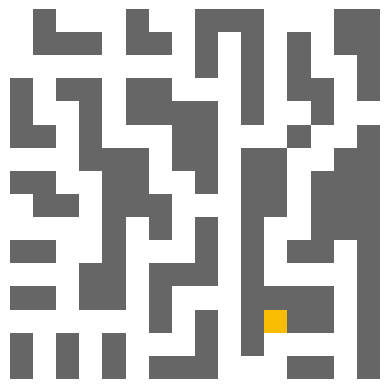

Write the Python code that produced this figure.
# -*- coding: utf-8 -*-
"""
Created on Mon May  1 09:01:41 2023

@author: light
"""

import pandas as pd
import numpy as np
import copy
import sys
import random
import matplotlib.pyplot as plt
from matplotlib.colors import ListedColormap

#Example data
initial_state = [
    [2, 5, 5, 5, 0, 0, 0, 5, 5, 5],
    [5, 1, 1, 1, 0, 0, 0, 1, 1, 5],
    [5, 0, 0, 1, 0, 1, 0, 1, 1, 5],
    [5, 1, 0, 1, 1, 1, 0, 1, 1, 0],
    [5, 1, 0, 0, 0, 0, 0, 0, 0, 0],
    [5, 1, 0, 1, 1, 1, 1, 0, 1, 0],
    [5, 1, 0, 1, 1, 1, 1, 0, 0, 5],
    [5, 1, 0, 1, 1, 1, 1, 1, 1, 5],
    [5, 1, 0, 1, 1, 1, 1, 1, 1, 5],
    [5, 5, 5, 5, 5, 5, 5, 5, 5, 5]
]

# initial_state=np.array(initial_state)

# initial_state=np.array(initial_state)     #leads to an error

class Agent:
    def __init__(self,name,initial_state,percept):
        #Send initial state to Environment class
        self.name=name
        self.data=pd.DataFrame(columns=["Initial state","Belief state","Percept","Goal"])
        
        self.data["Initial state"]=initial_state
        self.data["Belief state"]=initial_state
        self.data["Percept"]=percept
        self.data["Goal"]=None
        
        percept=self.scan()
        self.update(percept)
    def scan(self):     #scans N, E, W, and S. But, we already have the belief state with the info
        belief_state=self.data["Belief state"]  
        #scans N, E, W, and S
        percept="0101"  #same percept for each "sub"-agent
        
        return percept
    
    def predict(self):
        return 
    
    def update(self,percept):   #percept given by itself or class Environment
        #code that updates belief state from the percept
        pass
    
    def move(self,action):
        belief_state=self.data["Belief state"]  #grab data when needed using DataFrame
        Environment.update(action)
        
    def cost(self):
        #each step is one point
        pass
    def goal_test(self):
        pass
    def transition_model(self):     #What's the difference between update and transition model? I think we use transition model to verify update. Removes postion that does not make sense.
        pass
    
class Environment:
    def __init__(self,initial_state=None,agent_name="Pathfinder"):
        state=self.generate()   
        self.visualize(state)
        sys.exit()
        #Generate initial state if not given
        if initial_state==None:
            initial_state=self.generate()
        else:
            #If given, then check if it's valid
            if self.valid_map(initial_state):
                pass
            else:
                raise(Exception("Invalid map"))
        
        #Find positon of mini agent (there will be one)
        position=self.find_positions(initial_state,True)
        
        #Make sure agent does not know it's position
        initial_state_clueless=copy.deepcopy(initial_state)
        for i in range(len(initial_state_clueless)):
            for j in range(len(initial_state_clueless)):
                if initial_state_clueless[i][j]==2:
                    initial_state_clueless[i][j]=0
        
        print(initial_state)
        #Get percept for Agent
        percept=self.percept(initial_state,position)
        
        #Give percept to Agent
        self.Agent=Agent(agent_name,initial_state_clueless,percept)
        print(self.Agent.data)
        # print(self.Agent.data)
        #Save data in DataFrame
        self.data=pd.DataFrame(columns=["Initial state","State","Percept"])
        self.data["Initial state"]=initial_state
        self.data["State"]=initial_state
        self.data["Percept"]=percept
        # print(self.data)
        
    def generate(self):
        # Create 16x16 state with just walls
        state=[[0 for i in range(16)] for i in range(16)]
        
        # Create functions that chooses the piece variation
        def choose_piece1():
            
            options = [[[0, 1, 0, 0, 0, 1, 0, 0],
                       [0, 1, 1, 1, 0, 1, 1, 0],
                        [0, 0, 0, 0, 0, 0, 0, 0],
                        [1, 0, 1, 1, 0, 1, 1, 0],
                        [1, 0, 0, 1, 0, 1, 1, 1],
                        [1, 1, 0, 1, 0, 0, 0, 1],
                        [0, 0, 0, 1, 1, 1, 0, 1],
                        [1, 1, 0, 0, 1, 1, 0, 0]],

                       [[0, 0, 0, 1, 1, 0, 1, 1],
                        [1, 1, 0, 1, 0, 0, 0, 1],
                        [0, 0, 0, 1, 0, 1, 0, 1],
                        [1, 0, 1, 0, 0, 1, 0, 0],
                        [1, 0, 0, 0, 1, 0, 0, 1],
                        [0, 1, 1, 1, 1, 0, 1, 1],
                        [0, 0, 0, 0, 0, 0, 1, 1],
                        [1, 1, 1, 0, 1, 1, 1, 1]],

                       [[0, 1, 1, 1, 1, 1, 1, 1],
                        [0, 0, 1, 0, 0, 0, 0, 0],
                        [1, 0, 0, 1, 1, 0, 1, 1],
                        [1, 0, 0, 0, 1, 0, 0, 0],
                        [1, 0, 1, 0, 0, 1, 0, 1],
                        [1, 0, 1, 0, 0, 0, 0, 0],
                        [0, 0, 1, 0, 1, 0, 1, 0],
                        [0, 1, 1, 0, 1, 1, 1, 0]],

                       [[0, 0, 0, 0, 1, 1, 1, 0],
                        [1, 1, 1, 0, 1, 0, 0, 0],
                        [1, 1, 1, 0, 1, 1, 0, 1],
                        [1, 0, 1, 0, 0, 0, 0, 0],
                        [1, 0, 0, 0, 1, 1, 0, 1],
                        [0, 0, 1, 0, 1, 1, 0, 1],
                        [0, 1, 1, 0, 0, 0, 0, 1],
                        [0, 0, 1, 0, 1, 1, 1, 1]],

                       [[0, 0, 1, 0, 0, 0, 0, 1],
                        [1, 0, 1, 0, 1, 1, 0, 1],
                        [0, 0, 0, 0, 0, 1, 0, 1],
                        [1, 1, 0, 1, 0, 1, 0, 0],
                        [0, 0, 0, 1, 0, 1, 0, 1],
                        [0, 1, 0, 0, 0, 1, 0, 1],
                        [0, 1, 1, 1, 1, 1, 0, 1],
                        [0, 0, 0, 0, 1, 1, 0, 0]]]
            
            return options[random.randint(0,len(options)-1)]
        
        def choose_piece2():
            
            options = [[[1, 0, 1, 1, 1, 1, 1, 1],
                       [1, 0, 0, 0, 0, 0, 1, 1],
                        [1, 0, 1, 1, 1, 0, 0, 1],
                        [0, 0, 1, 0, 1, 1, 0, 1],
                        [1, 0, 1, 0, 0, 1, 0, 1],
                        [1, 0, 0, 0, 1, 1, 0, 1],
                        [0, 0, 1, 1, 0, 0, 0, 1],
                        [1, 1, 1, 1, 0, 1, 1, 1]],

                       [[1, 1, 1, 0, 0, 0, 1, 1],
                        [1, 0, 1, 0, 1, 0, 1, 1],
                        [1, 0, 1, 0, 1, 0, 0, 1],
                        [0, 0, 1, 0, 1, 1, 0, 1],
                        [1, 0, 1, 0, 0, 1, 0, 0],
                        [1, 0, 0, 0, 1, 0, 0, 1],
                        [1, 0, 1, 1, 0, 0, 1, 1],
                        [1, 0, 1, 1, 0, 1, 1, 1]],

                       [[1, 1, 1, 1, 0, 1, 1, 1],
                        [1, 1, 0, 0, 0, 0, 0, 1],
                        [1, 1, 0, 1, 0, 1, 0, 1],
                        [0, 0, 0, 0, 0, 0, 0, 0],
                        [1, 1, 0, 1, 0, 1, 0, 1],
                        [1, 1, 0, 0, 0, 0, 0, 1],
                        [1, 1, 1, 1, 0, 1, 1, 1],
                        [1, 1, 1, 1, 0, 1, 1, 1]],

                       [[0, 0, 0, 0, 0, 0, 1, 0],
                        [1, 0, 1, 1, 1, 0, 1, 0],
                        [1, 0, 1, 0, 1, 0, 0, 0],
                        [0, 0, 1, 0, 1, 1, 0, 1],
                        [1, 0, 0, 0, 1, 1, 0, 1],
                        [1, 0, 1, 1, 0, 0, 0, 0],
                        [0, 0, 1, 1, 0, 1, 1, 1],
                        [0, 1, 1, 1, 0, 1, 1, 1]],

                       [[1, 1, 1, 1, 1, 1, 0, 1],
                        [1, 1, 0, 0, 0, 0, 0, 1],
                        [1, 1, 0, 1, 0, 1, 1, 1],
                        [0, 0, 0, 1, 0, 0, 0, 0],
                        [1, 1, 0, 1, 1, 1, 1, 0],
                        [1, 1, 0, 1, 0, 0, 0, 0],
                        [1, 0, 0, 1, 0, 1, 0, 1],
                        [1, 1, 1, 1, 0, 1, 1, 1]]]
            
            return options[random.randint(0,len(options)-1)]
        
        def choose_piece3():
            
            options = [[[1, 1, 1, 0, 1, 1, 1, 1],
                       [0, 0, 0, 0, 0, 0, 0, 1],
                        [0, 1, 0, 1, 1, 1, 0, 1],
                        [0, 0, 1, 0, 0, 0, 0, 1],
                        [1, 0, 1, 0, 1, 1, 0, 0],
                        [1, 0, 1, 0, 1, 0, 0, 1],
                        [1, 0, 0, 1, 0, 0, 1, 1],
                        [1, 1, 0, 0, 0, 1, 1, 1]],

                       [[1, 1, 1, 0, 1, 1, 1, 0],
                        [0, 0, 1, 0, 0, 0, 0, 0],
                        [1, 0, 1, 1, 1, 0, 1, 1],
                        [1, 0, 0, 0, 0, 0, 1, 1],
                        [1, 0, 1, 1, 1, 1, 1, 0],
                        [1, 0, 0, 0, 0, 0, 0, 0],
                        [1, 0, 1, 1, 1, 1, 1, 1],
                        [1, 0, 0, 0, 0, 0, 1, 1]],

                       [[1, 1, 1, 0, 1, 1, 1, 1],
                        [1, 0, 1, 0, 1, 0, 0, 1],
                        [0, 0, 1, 0, 0, 0, 1, 1],
                        [1, 0, 1, 1, 1, 0, 1, 1],
                        [1, 0, 0, 0, 0, 0, 0, 0],
                        [1, 0, 1, 1, 0, 1, 1, 1],
                        [1, 0, 1, 1, 0, 1, 1, 1],
                        [0, 0, 1, 1, 0, 0, 0, 1]],

                       [[0, 1, 1, 0, 1, 1, 1, 0],
                        [0, 0, 0, 0, 1, 0, 1, 0],
                        [1, 1, 0, 0, 1, 0, 0, 0],
                        [0, 0, 0, 1, 1, 0, 1, 1],
                        [1, 1, 0, 1, 1, 0, 1, 0],
                        [0, 0, 0, 0, 0, 0, 1, 0],
                        [1, 0, 1, 0, 1, 0, 0, 0],
                        [1, 0, 1, 0, 1, 0, 1, 1]],

                       [[1, 1, 1, 0, 1, 1, 1, 1],
                        [1, 1, 1, 0, 0, 0, 0, 1],
                        [0, 0, 0, 0, 1, 1, 0, 1],
                        [0, 1, 1, 1, 1, 1, 1, 1],
                        [0, 1, 0, 0, 0, 1, 0, 0],
                        [0, 1, 0, 1, 0, 1, 0, 1],
                        [0, 0, 0, 1, 0, 0, 0, 1],
                        [1, 0, 1, 1, 1, 0, 1, 1]]]

            return options[random.randint(0,len(options)-1)]
    
        def choose_piece4():
            
            options = [[[1, 0, 0, 0, 0, 1, 1, 1],
                       [1, 0, 1, 1, 0, 0, 0, 1],
                        [1, 0, 0, 1, 1, 1, 0, 1],
                        [1, 1, 0, 1, 0, 0, 0, 1],
                        [0, 0, 0, 1, 1, 1, 0, 0],
                        [1, 0, 1, 1, 0, 1, 1, 0],
                        [1, 0, 0, 0, 0, 1, 0, 0],
                        [1, 1, 1, 1, 1, 3, 0, 1]],

                       [[0, 0, 1, 1, 0, 1, 1, 1],
                        [1, 0, 1, 0, 0, 1, 1, 1],
                        [1, 0, 1, 0, 1, 1, 0, 1],
                        [1, 0, 1, 0, 0, 0, 0, 1],
                        [0, 0, 1, 1, 1, 1, 0, 1],
                        [1, 0, 1, 3, 1, 1, 0, 1],
                        [1, 0, 1, 0, 0, 0, 0, 1],
                        [1, 0, 0, 0, 1, 1, 0, 1]],

                       [[1, 1, 1, 1, 0, 1, 1, 1],
                        [1, 0, 0, 0, 0, 0, 1, 1],
                        [1, 0, 1, 1, 0, 1, 1, 1],
                        [1, 0, 1, 1, 1, 1, 1, 0],
                        [0, 0, 0, 1, 3, 0, 0, 0],
                        [1, 0, 1, 1, 1, 1, 1, 0],
                        [1, 0, 1, 1, 0, 1, 1, 0],
                        [1, 0, 0, 0, 0, 0, 0, 0]],

                       [[1, 0, 1, 1, 0, 1, 0, 1],
                        [1, 0, 1, 1, 0, 1, 0, 1],
                        [0, 0, 0, 0, 0, 0, 0, 0],
                        [1, 0, 1, 1, 0, 1, 1, 1],
                        [0, 0, 1, 1, 0, 1, 0, 1],
                        [1, 0, 1, 0, 0, 0, 0, 1],
                        [1, 0, 1, 1, 0, 1, 0, 0],
                        [0, 0, 0, 0, 0, 0, 1, 3]],

                       [[3, 0, 1, 1, 0, 1, 1, 1],
                        [1, 0, 0, 1, 0, 0, 0, 1],
                        [1, 1, 0, 1, 1, 1, 0, 1],
                        [1, 1, 0, 1, 1, 1, 0, 1],
                        [0, 0, 0, 0, 0, 0, 0, 0],
                        [1, 1, 0, 1, 0, 1, 0, 1],
                        [1, 0, 0, 1, 0, 1, 0, 1],
                        [1, 0, 1, 1, 0, 0, 0, 1]]]
            
            return options[random.randint(0,len(options)-1)]
        
        # Dictionary of pieces we are using
        pieces={1:choose_piece1(),2:choose_piece2(),3:choose_piece3(),4:choose_piece4()}
        
        # Place pieces in state
        
        ## Intiate pieces
        piece1=pieces[1]
        piece2=pieces[2]
        piece3=pieces[3]
        piece4=pieces[4]
        
        ## Insert pieces in state
        for i in range(len(state)):
            for j in range(len(state[0])):
                
                # if in Piece 1's range
                if i<=7 and j<=7:
                    state[i][j]=piece1[i%8][j%8]
                
                # if in Piece 2's range
                if i<=7 and 7<j:
                    state[i][j]=piece2[i%8][j%8]
                
                # if in Piece 3's range
                if 7<i and j<=7:
                    state[i][j]=piece3[i%8][j%8]
                    
                # if in Piece4's range
                if 7<i and 7<j:
                    state[i][j]=piece4[i%8][j%8]
        
        # print(state)
        return state
    def percept(self,state,position=None):  #percept to give to agent #Might use just to initialize the agent
        #If position=None, find first mini agent
        if position==None:
            position=self.find_positions(state,first=True)
        
        #Initialize percept
        percept=""
        
        #Calculate N, E, W, and S
        print(position)
        #N
        try:
            if position[0]!=0:
                percept+=str(state[position[0]-1][position[1]])
            else:
                percept+="1"
        except IndexError:
            percept+="1"
        #E
        try:
            if position[1]!=len(state[0]):
                percept+=str(state[position[0]][position[1]+1])
            else:
                percept+="1"
        except IndexError:
            percept+="1"
        #W
        try:
            if position[1]!=0:
                percept+=str(state[position[0]][position[1]-1])
            else:
                percept+="1"
        except IndexError:
            percept+="1"
        #S
        try:
            if position[0]!=len(state):
                percept+=str(state[position[0]+1][position[1]])
            else:
                percept+="1"
        except IndexError:
            percept+="1"
        
        print(percept)
        
        return percept
    
    def update(self,action):
        pass
    
    def find_positions(self,state,first=False):
        positions=[]
        
        #Cycle through matrix
        for i in range(len(state)):
            for j in range(len(state[0])):
                if state[i][j]==2:
                    positions.append([[i,j]])
                #If first is True, find the first instantce of mini agent
                if state[i][j]==2 and first==True:
                    return [i,j]
            
        return positions
    
    def visualize(self,state):
        # Custom color map
        cmap=ListedColormap(["#ffffff","#666666","#3d85c6","#fbbc04"])
        
        # Create plot
        fig,ax=plt.subplots()
        ax.matshow(state,cmap=cmap)
        ax.axis("off")
        
        # Show plot
        fig.show()
        
        return None

environment=Environment(initial_state)
